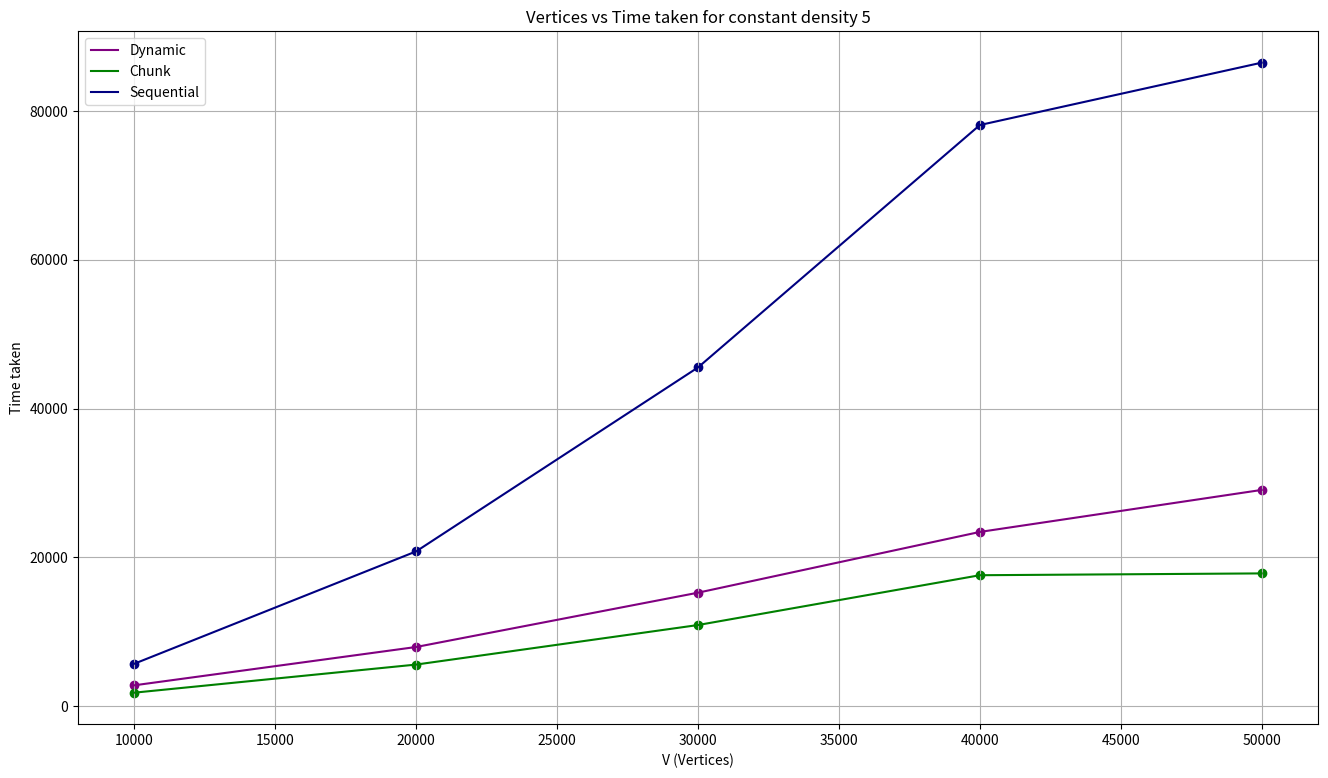

This chart was generated by the following Python code: (Note: this script raises an exception after producing the figure.)
# Throughput Analysis with varying threads: 

import matplotlib.pyplot as plt
import os

def avg(a,b,c,d,e):
    return (a+b+c+d+e)/5


N = [10000, 20000, 30000, 40000, 50000]
DYNAMIC = [2824, 7972, 15267, 23430, 29074]
CHUNK = [1834, 5610, 10922, 17614, 17858]
SEQUENTIAL = [5726, 20820, 45535, 78103, 86485]

# make a big plot
plt.figure(figsize=(16, 9))

plt.plot(N, DYNAMIC, label='Dynamic', color='purple')
plt.plot(N, CHUNK, label='Chunk', color='green')
plt.plot(N, SEQUENTIAL, label='Sequential', color='navy')

# show grid lines
plt.grid(True)

# show markers
plt.scatter(N, DYNAMIC, color='purple')
plt.scatter(N, CHUNK, color='green')
plt.scatter(N, SEQUENTIAL, color='navy')

plt.xlabel('V (Vertices)')
plt.ylabel('Time taken')
plt.title('Vertices vs Time taken for constant density 5')
plt.legend()
script_name = os.path.splitext(os.path.basename(__file__))[0]
plt.savefig(f"{script_name}.png")
plt.show()
